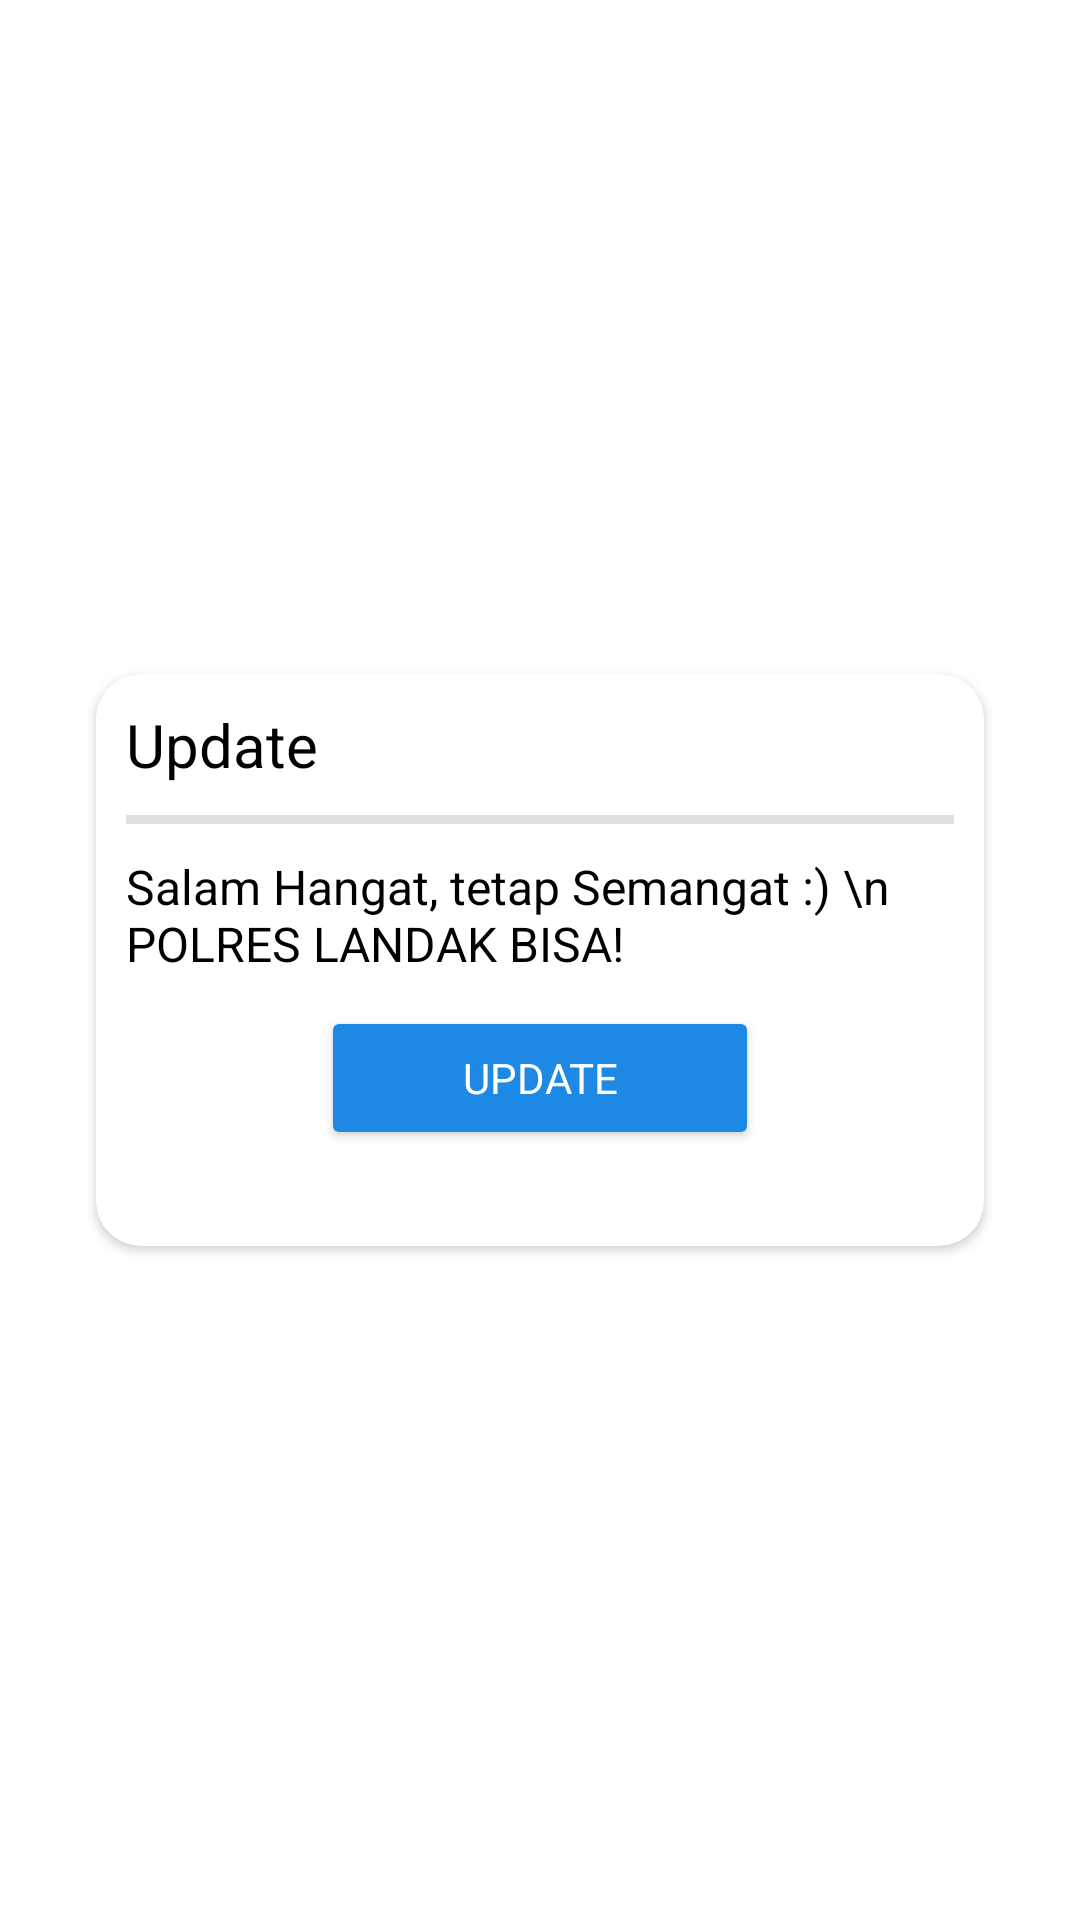

Write the Android layout XML for this screen, with the resource values it uses.
<!-- AndroidManifest.xml: application theme Theme.DumasPresisi -->
<!-- res/layout/activity_rincian_update.xml -->
<?xml version="1.0" encoding="utf-8"?>
<androidx.constraintlayout.widget.ConstraintLayout xmlns:android="http://schemas.android.com/apk/res/android"
    xmlns:app="http://schemas.android.com/apk/res-auto"
    xmlns:tools="http://schemas.android.com/tools"
    android:layout_width="match_parent"
    android:layout_height="match_parent"
    android:background="@color/transparent"
    tools:context=".RincianUpdate">

    <androidx.cardview.widget.CardView
        android:layout_width="match_parent"
        android:layout_height="wrap_content"
        android:layout_marginStart="32dp"
        android:layout_marginTop="32dp"
        android:layout_marginEnd="32dp"
        android:layout_marginBottom="32dp"
        app:cardCornerRadius="15dp"
        app:layout_constraintBottom_toBottomOf="parent"
        app:layout_constraintEnd_toEndOf="parent"
        app:layout_constraintStart_toStartOf="parent"
        app:layout_constraintTop_toTopOf="parent">

        <LinearLayout
            android:layout_width="match_parent"
            android:layout_height="wrap_content"
            android:orientation="vertical">

            <LinearLayout
                android:layout_width="match_parent"
                android:layout_height="wrap_content"
                android:orientation="horizontal">

                <TextView
                    android:id="@+id/textView21"
                    android:layout_width="wrap_content"
                    android:layout_height="match_parent"
                    android:layout_weight="1"
                    android:gravity="left|center_vertical"
                    android:padding="10dp"
                    android:text="Update"
                    android:textSize="20dp" />

            </LinearLayout>

            <View
                android:id="@+id/divider9"
                android:layout_width="match_parent"
                android:layout_height="3dp"
                android:layout_marginLeft="10dp"
                android:layout_marginRight="10dp"
                android:background="?android:attr/listDivider" />

            <TextView
                android:id="@+id/textView22"
                android:layout_width="match_parent"
                android:layout_height="wrap_content"
                android:layout_margin="10dp"
                android:text="Salam Hangat, tetap Semangat :) \n POLRES LANDAK BISA!"
                android:textSize="16sp" />

            <Button
                android:id="@+id/gass"
                android:layout_width="match_parent"
                android:layout_height="wrap_content"
                android:layout_marginLeft="75dp"
                android:layout_marginRight="75dp"
                android:layout_marginBottom="32dp"
                android:backgroundTint="#1E88E5"
                android:text="UPDATE"
                android:textColor="@color/white" />

            <ProgressBar
                android:id="@+id/progressBar3"
                style="?android:attr/progressBarStyle"
                android:layout_width="match_parent"
                android:layout_height="wrap_content"
                android:layout_marginBottom="10dp"
                android:indeterminateTint="#1E88E5"
                android:visibility="gone" />
        </LinearLayout>
    </androidx.cardview.widget.CardView>
</androidx.constraintlayout.widget.ConstraintLayout>
<!-- resources referenced by this layout -->
<resources>
  <style name="Theme.DumasPresisi" parent="Theme.MaterialComponents.DayNight.NoActionBar">
          
          <item name="colorPrimary">@color/purple_500</item>
          <item name="colorPrimaryVariant">@color/purple_700</item>
          <item name="colorOnPrimary">@color/white</item>
          
          <item name="colorSecondary">@color/teal_200</item>
          <item name="colorSecondaryVariant">@color/teal_700</item>
          <item name="colorOnSecondary">@color/black</item>
          
          <item name="android:statusBarColor" tools:targetApi="l">#272727</item>
          
          <item name="android:textColor">#000000</item>
          <item name="backgroundColor">#ffffff</item>
          <item name="popupMenuBackground">@drawable/popupbg</item>
          <item name="fontFamily">@font/futur</item>
          <item name="android:textSize">14sp</item>
      </style>
  <!-- drawable popupbg (drawable) -->
  <?xml version="1.0" encoding="utf-8"?>
  <selector xmlns:android="http://schemas.android.com/apk/res/android">
  
      <item>
  
          <layer-list>
  
              <item>
                  <shape>
                      <stroke android:width="1dp" android:color="#484848" />
  
                      <corners android:radius="5dp" />
  
                      <padding android:bottom="3dp" android:left="3dp" android:right="3dp" android:top="3dp" />
                  </shape>
              </item>
  
  
          </layer-list>
  
      </item>
  
  </selector>
  <!-- not gathered from this repository: default colours our renderer supplied (Android Studio template values) -->
  <color name="purple_500">#FF6200EE</color>
  <color name="purple_700">#FF3700B3</color>
  <color name="teal_200">#FF03DAC5</color>
  <color name="teal_700">#FF018786</color>
  <color name="black">#FF000000</color>
  <color name="white">#FFFFFFFF</color>
</resources>
